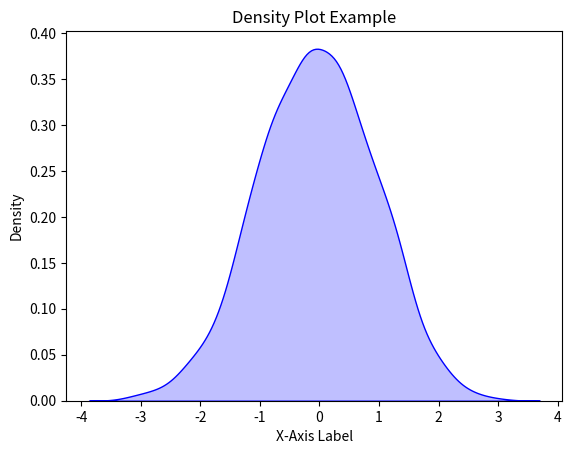

Write the Python code that produced this figure.
import seaborn as sns
import matplotlib.pyplot as plt
import numpy as np

data = np.random.randn(1000)

sns.kdeplot(data, fill=True, color='blue', label='Density Plot')

plt.xlabel('X-Axis Label')
plt.ylabel('Density')
plt.title('Density Plot Example')

plt.show()
